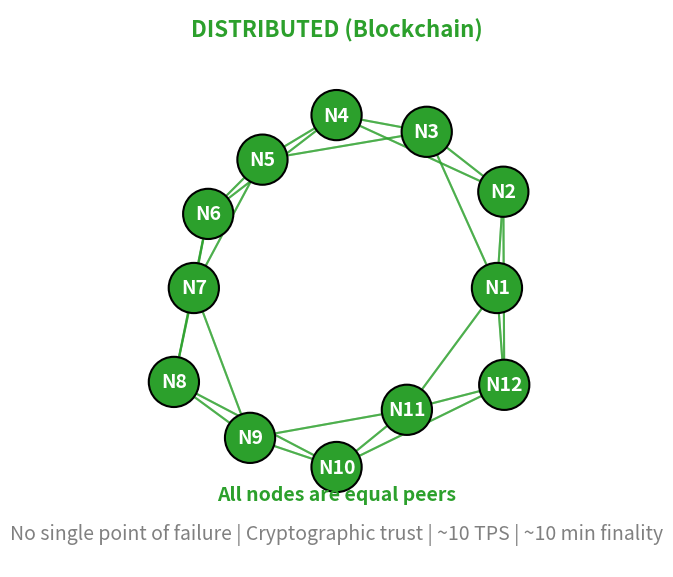

Write the Python code that produced this figure. (Note: this script raises an exception after producing the figure.)
"""
Distributed Network Topology (Blockchain)
ONE figure only - shows peer-to-peer mesh network
"""

import matplotlib.pyplot as plt
import numpy as np
from pathlib import Path

CHART_METADATA = {
    'title': 'Distributed Network Topology',
    'url': 'https://github.com/Digital-AI-Finance/Blockchain_Crypto/tree/main/Module_A_Blockchain_Foundations/L01_What_is_Blockchain/charts/02c_distributed_network'
}

plt.rcParams.update({
    'font.size': 14,
    'axes.labelsize': 14,
    'axes.titlesize': 16,
    'xtick.labelsize': 12,
    'ytick.labelsize': 12,
    'legend.fontsize': 12,
    'figure.figsize': (10, 6),
    'figure.dpi': 150
})

MLPURPLE = '#3333B2'
MLBLUE = '#0066CC'
MLORANGE = '#FF7F0E'
MLGREEN = '#2CA02C'
MLRED = '#D62728'

fig, ax = plt.subplots(figsize=(10, 6))

# Generate node positions in a distributed pattern
np.random.seed(42)
n_nodes = 12

# Use a combination of random and structured placement
positions = []
for i in range(n_nodes):
    angle = 2 * np.pi * i / n_nodes
    r = 0.25 + 0.1 * np.random.random()
    x = 0.5 + r * np.cos(angle)
    y = 0.5 + r * np.sin(angle)
    positions.append((x, y))

# Draw connections (partial mesh - each node connects to 3-4 nearest neighbors)
for i, (x1, y1) in enumerate(positions):
    distances = []
    for j, (x2, y2) in enumerate(positions):
        if i != j:
            dist = np.sqrt((x2-x1)**2 + (y2-y1)**2)
            distances.append((dist, j))
    distances.sort()

    # Connect to 3-4 nearest neighbors
    for dist, j in distances[:4]:
        x2, y2 = positions[j]
        ax.plot([x1, x2], [y1, y2], color=MLGREEN, linewidth=1.5, alpha=0.6, zorder=1)

# Draw nodes (all equal - no hierarchy)
for i, (x, y) in enumerate(positions):
    node = plt.Circle((x, y), 0.045, color=MLGREEN, ec='black', linewidth=1.5, zorder=2)
    ax.add_patch(node)
    ax.text(x, y, f'N{i+1}', ha='center', va='center', fontsize=14, fontweight='bold', color='white')

# Title
ax.text(0.5, 0.95, 'DISTRIBUTED (Blockchain)', ha='center', fontsize=16, fontweight='bold', color=MLGREEN)

# Properties
ax.text(0.5, 0.05, 'No single point of failure | Cryptographic trust | ~10 TPS | ~10 min finality',
        ha='center', fontsize=14, style='italic', color='gray')

# Highlight key property
ax.text(0.5, 0.12, 'All nodes are equal peers', ha='center', fontsize=14, fontweight='bold', color=MLGREEN)

ax.set_xlim(0, 1)
ax.set_ylim(0, 1)
ax.set_aspect('equal')
ax.axis('off')

plt.tight_layout()

output_path = Path(__file__).parent / 'chart.pdf'
plt.savefig(output_path, bbox_inches='tight', dpi=300)
print(f"Chart saved to: {output_path.absolute()}")
plt.close()
